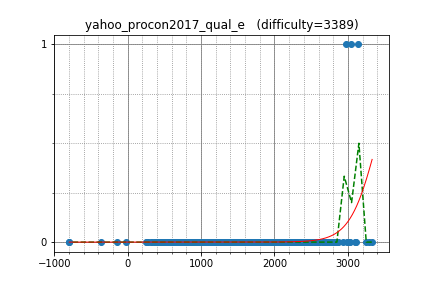

Source data for this figure (header and first rows):
maroonrk, 2972.011909, 1
uwi, 3036, 1
DEGwer, 3137, 1
IH19980412, 2757, 0
anta, 2934, 0
goto, 2663, 0
latte0119, 2682, 0
hogloid, 3113, 0
joisino, 2740, 0
japlj, 3287, 0
LayCurse, 1702, 0
yosupo, 3244, 0
btk15049, 2394, 0
camypaper, 2505, 0
sugim48, 3331, 0
tanzaku, 2447, 0
zerokugi, 2835, 0
math, 2689, 0
Kmcode, 2546, 0
nuip, 2778, 0
climpet, 2859, 0
goodbaton, 2438, 0
asi1024, 2809, 0
logicmachine, 2704, 0
Huziwara, 3029, 0
kimiyuki, 2365, 0
conf, 2039, 0
potetisensei, 2104, 0
tozangezan, 2987, 0
Hoi_koro, 2256, 0
tomerun, 2658, 0
funcsr, 1944, 0
kobae964, 2556, 0
reew2n, 2570, 0
kawatea, 3020, 0
phidnight, 3099, 0
sigma425, 3002, 0
mayoko, 2269, 0
ichyo, 2415, 0
E869120, 2309, 0
square1001, 2218, 0
dohatsutsu, 2388, 0
aaabbbcccddd, 1566, 0
sate3saku3, 2221, 0
j_gui0121, 2256, 0
yukim, 2232, 0
kyuridenamida, 2455, 0
pekempey, 2558, 0
hirokazu1020, 2093, 0
Ti11192916, 1677, 0
ukuku09, 1546, 0
iehn, 2153, 0
riantkb, 2185, 0
satos, 2364, 0
konjo, 2135, 0
koyumeishi, 2229, 0
minus9d, 2019, 0
PIandS, 2215, 0
sky58, 2864, 0
kusano, 2325, 0
angel_p_57, 1967, 0
... 429 more rows
